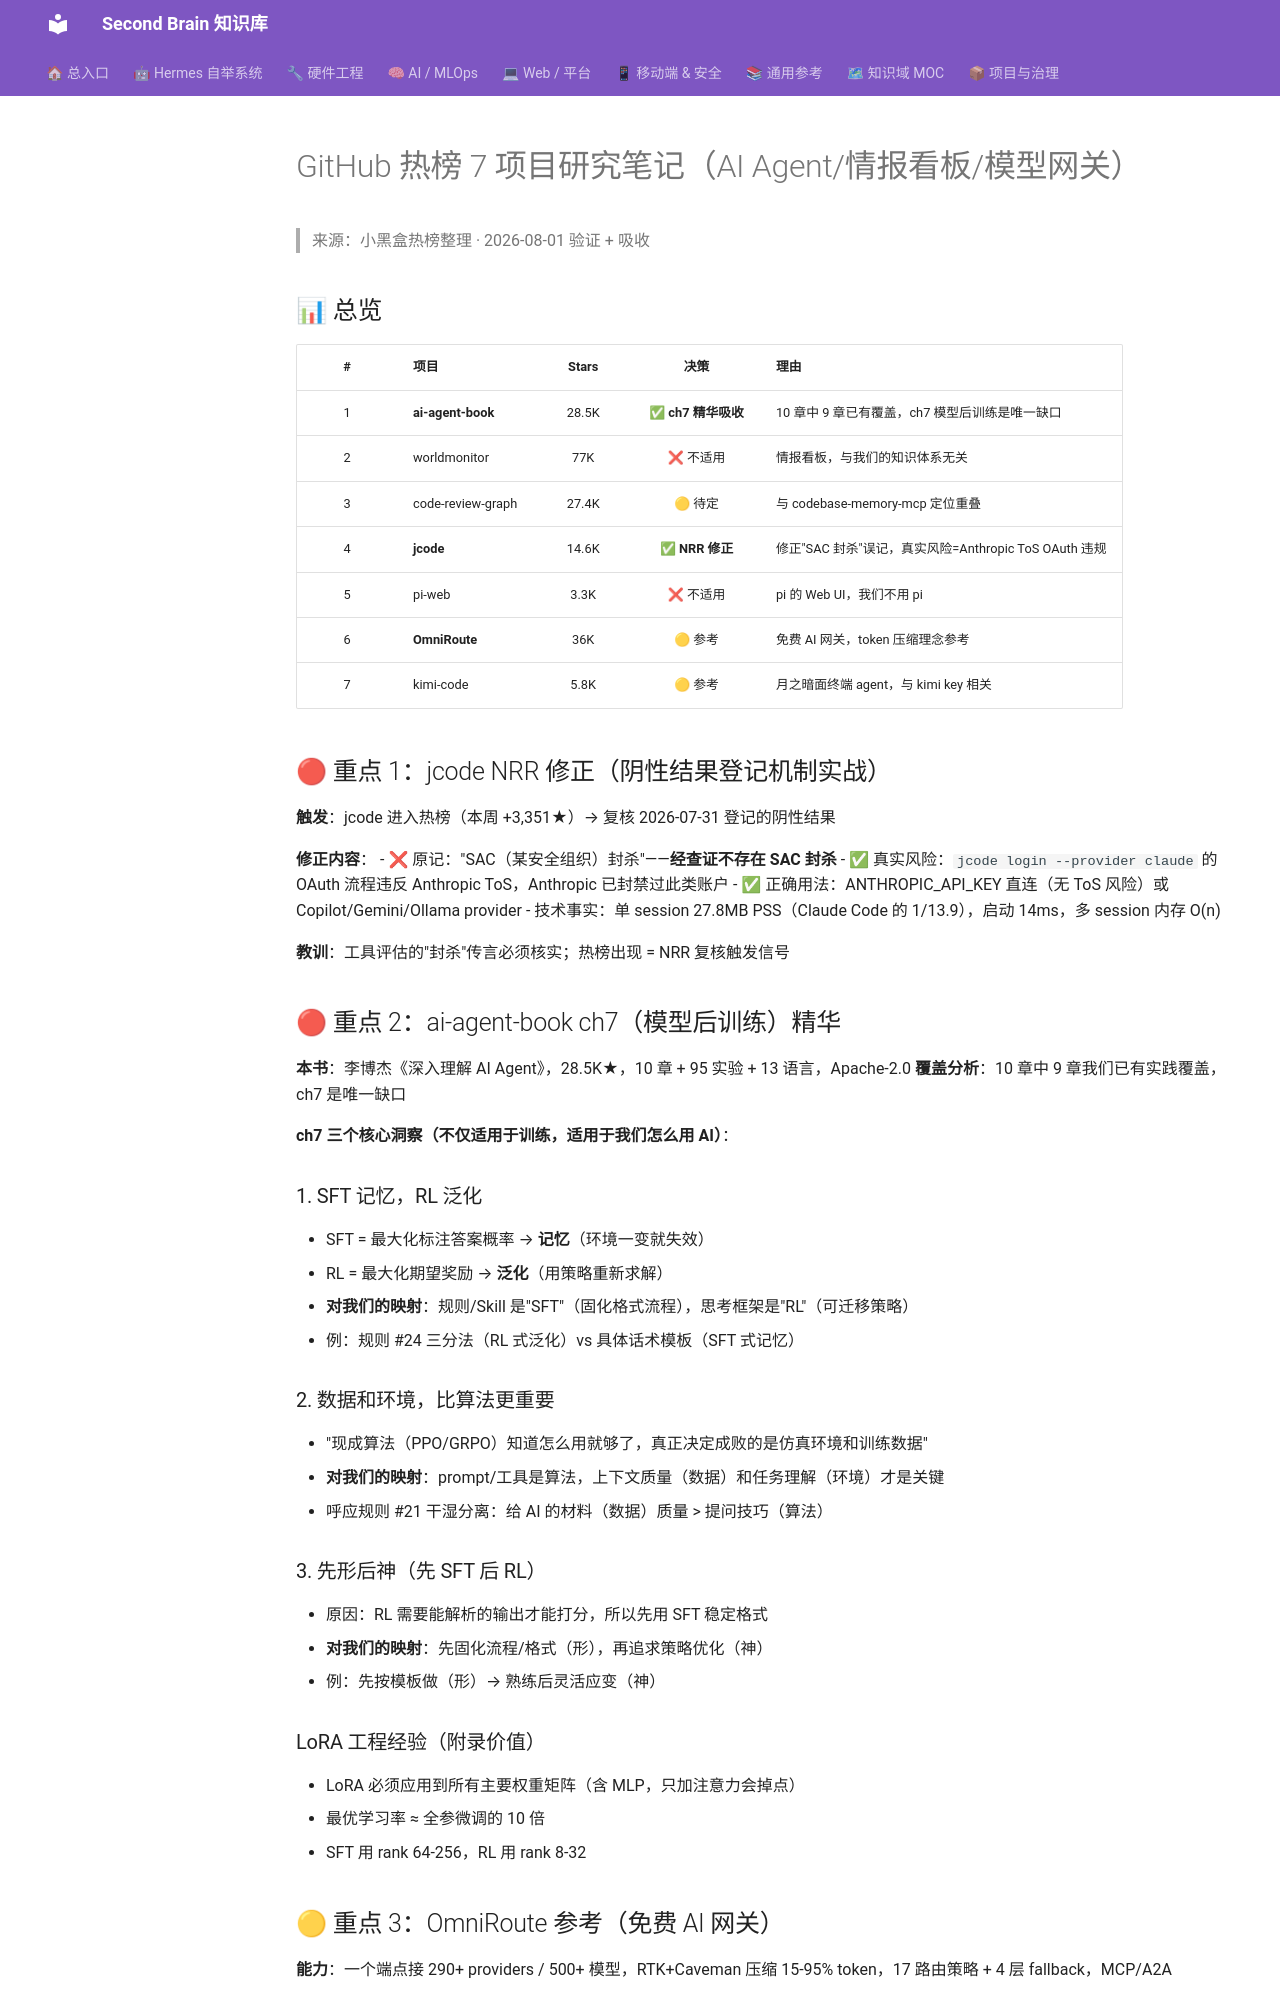

repository: mo9652962-ai/second-brain · page: kb/knowledge/Research/github-trending-2026-08-01-7projects/index.html · generator: mkdocs

---
tags: [research, github, github-trending, ai-agent, gateway]
created: 2026-08-01
status: absorbed
---

# GitHub 热榜 7 项目研究笔记（AI Agent/情报看板/模型网关）

> 来源：小黑盒热榜整理 · 2026-08-01 验证 + 吸收

## 📊 总览

| # | 项目 | Stars | 决策 | 理由 |
|:-:|------|:---:|:---:|------|
| 1 | **ai-agent-book** | 28.5K | ✅ **ch7 精华吸收** | 10 章中 9 章已有覆盖，ch7 模型后训练是唯一缺口 |
| 2 | worldmonitor | 77K | ❌ 不适用 | 情报看板，与我们的知识体系无关 |
| 3 | code-review-graph | 27.4K | 🟡 待定 | 与 codebase-memory-mcp 定位重叠 |
| 4 | **jcode** | 14.6K | ✅ **NRR 修正** | 修正"SAC 封杀"误记，真实风险=Anthropic ToS OAuth 违规 |
| 5 | pi-web | 3.3K | ❌ 不适用 | pi 的 Web UI，我们不用 pi |
| 6 | **OmniRoute** | 36K | 🟡 参考 | 免费 AI 网关，token 压缩理念参考 |
| 7 | kimi-code | 5.8K | 🟡 参考 | 月之暗面终端 agent，与 kimi key 相关 |

## 🔴 重点 1：jcode NRR 修正（阴性结果登记机制实战）

**触发**：jcode 进入热榜（本周 +3,351★）→ 复核 2026-07-31 登记的阴性结果

**修正内容**：
- ❌ 原记："SAC（某安全组织）封杀"——**经查证不存在 SAC 封杀**
- ✅ 真实风险：`jcode login --provider claude` 的 OAuth 流程违反 Anthropic ToS，Anthropic 已封禁过此类账户
- ✅ 正确用法：ANTHROPIC_API_KEY 直连（无 ToS 风险）或 Copilot/Gemini/Ollama provider
- 技术事实：单 session 27.8MB PSS（Claude Code 的 1/13.9），启动 14ms，多 session 内存 O(n)

**教训**：工具评估的"封杀"传言必须核实；热榜出现 = NRR 复核触发信号

## 🔴 重点 2：ai-agent-book ch7（模型后训练）精华

**本书**：李博杰《深入理解 AI Agent》，28.5K★，10 章 + 95 实验 + 13 语言，Apache-2.0
**覆盖分析**：10 章中 9 章我们已有实践覆盖，ch7 是唯一缺口

**ch7 三个核心洞察（不仅适用于训练，适用于我们怎么用 AI）**：

### 1. SFT 记忆，RL 泛化
- SFT = 最大化标注答案概率 → **记忆**（环境一变就失效）
- RL = 最大化期望奖励 → **泛化**（用策略重新求解）
- **对我们的映射**：规则/Skill 是"SFT"（固化格式流程），思考框架是"RL"（可迁移策略）
- 例：规则 #24 三分法（RL 式泛化）vs 具体话术模板（SFT 式记忆）

### 2. 数据和环境，比算法更重要
- "现成算法（PPO/GRPO）知道怎么用就够了，真正决定成败的是仿真环境和训练数据"
- **对我们的映射**：prompt/工具是算法，上下文质量（数据）和任务理解（环境）才是关键
- 呼应规则 #21 干湿分离：给 AI 的材料（数据）质量 > 提问技巧（算法）

### 3. 先形后神（先 SFT 后 RL）
- 原因：RL 需要能解析的输出才能打分，所以先用 SFT 稳定格式
- **对我们的映射**：先固化流程/格式（形），再追求策略优化（神）
- 例：先按模板做（形）→ 熟练后灵活应变（神）

### LoRA 工程经验（附录价值）
- LoRA 必须应用到所有主要权重矩阵（含 MLP，只加注意力会掉点）
- 最优学习率 ≈ 全参微调的 10 倍
- SFT 用 rank 64-256，RL 用 rank 8-32
